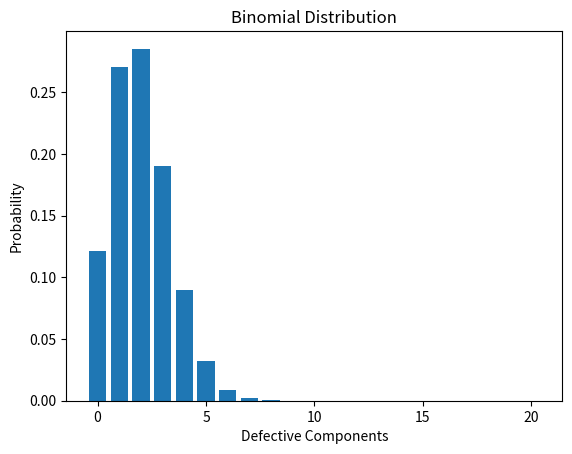

Write Python code to recreate this figure.
import numpy as np
import matplotlib.pyplot as plt
from scipy.stats import binom

x = np.arange(21)
p = binom.pmf(x, 20, 0.1)

print("P(X=3):", binom.pmf(3, 20, 0.1))

plt.bar(x, p)
plt.xlabel("Defective Components")
plt.ylabel("Probability")
plt.title("Binomial Distribution")
plt.show()
